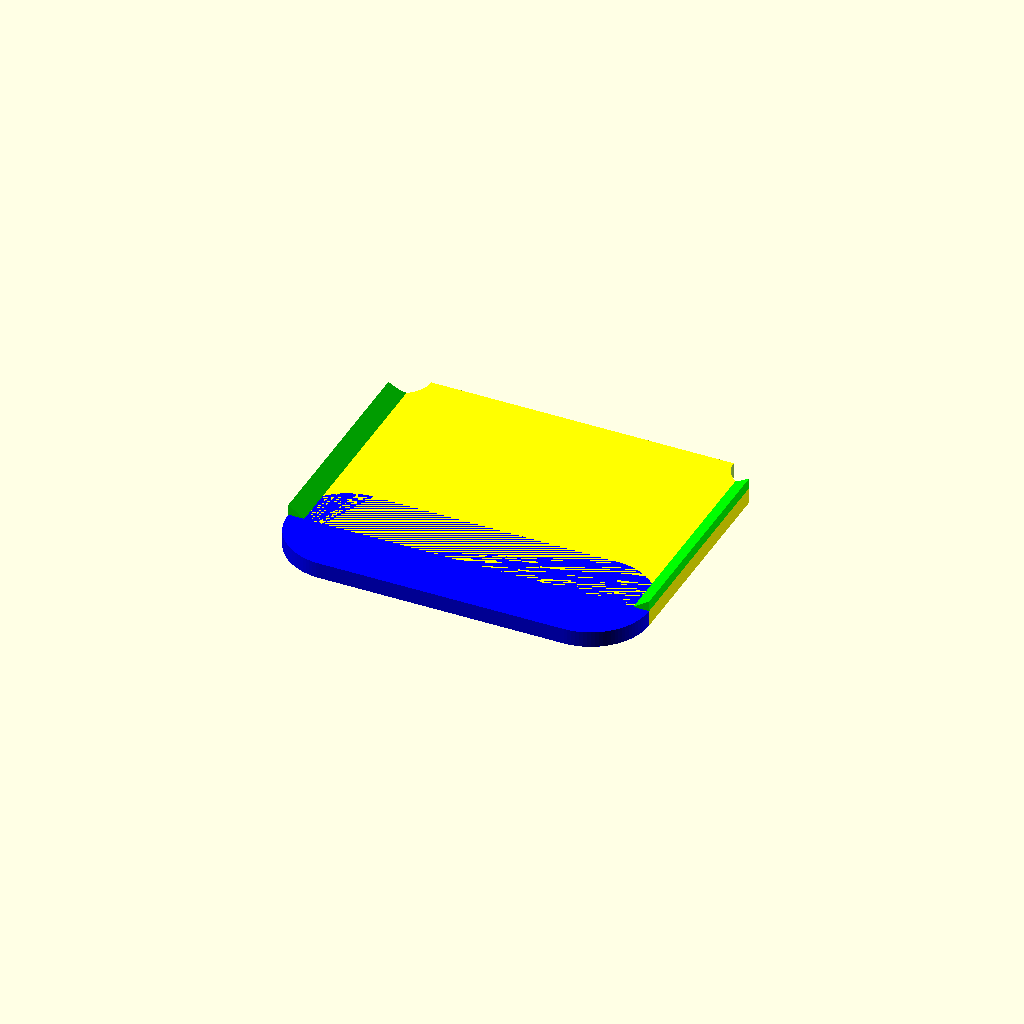
Cell 1: the model at its default parameters.
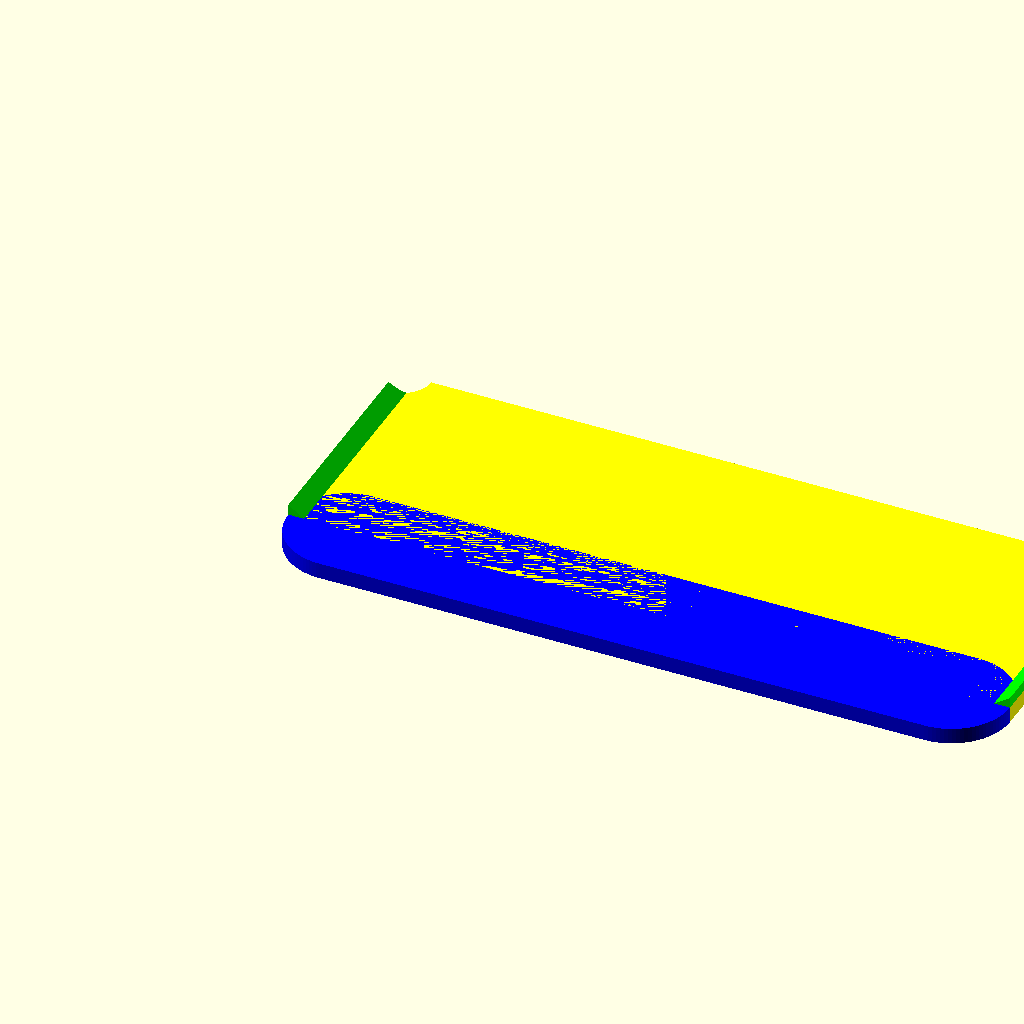
Cell 2: the same model with DIVIDER_WIDTH = 68.
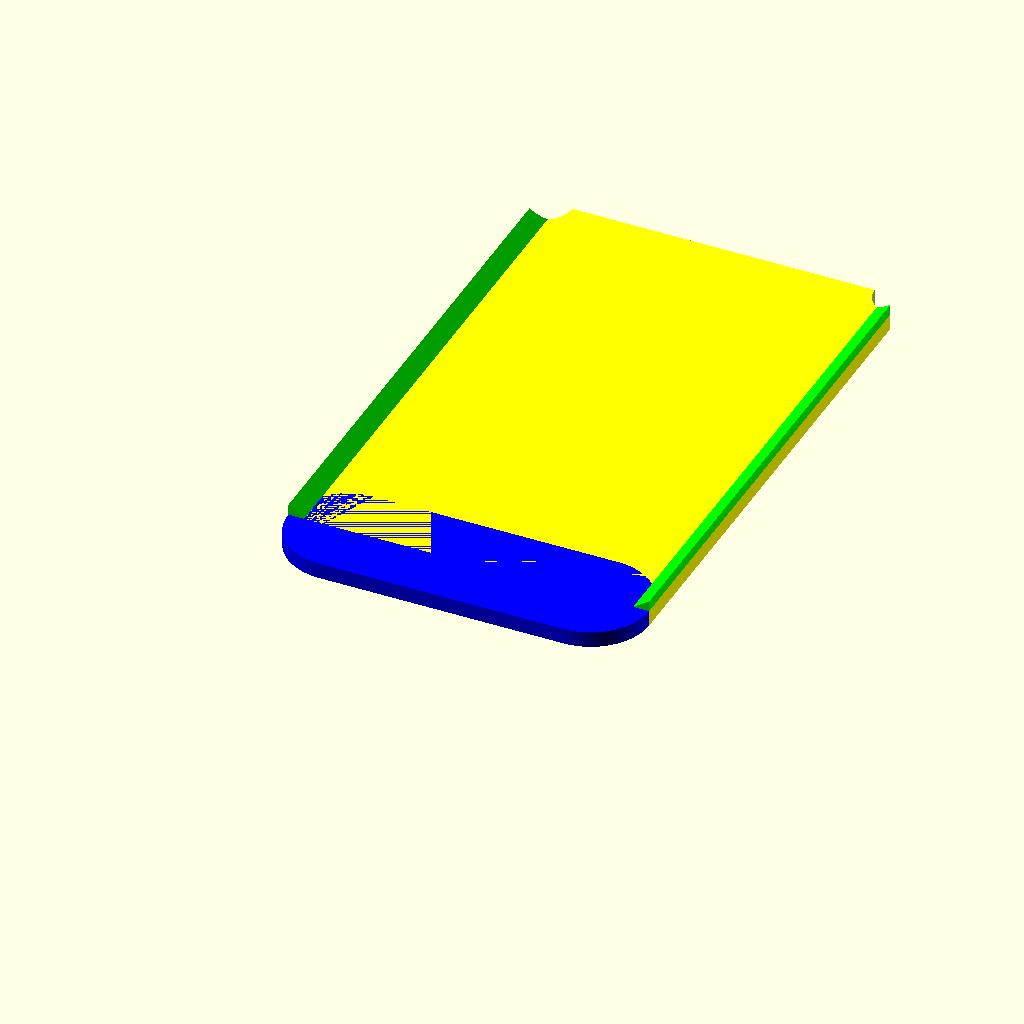
Cell 3: the same model with DIVIDER_HEIGHT = 57.
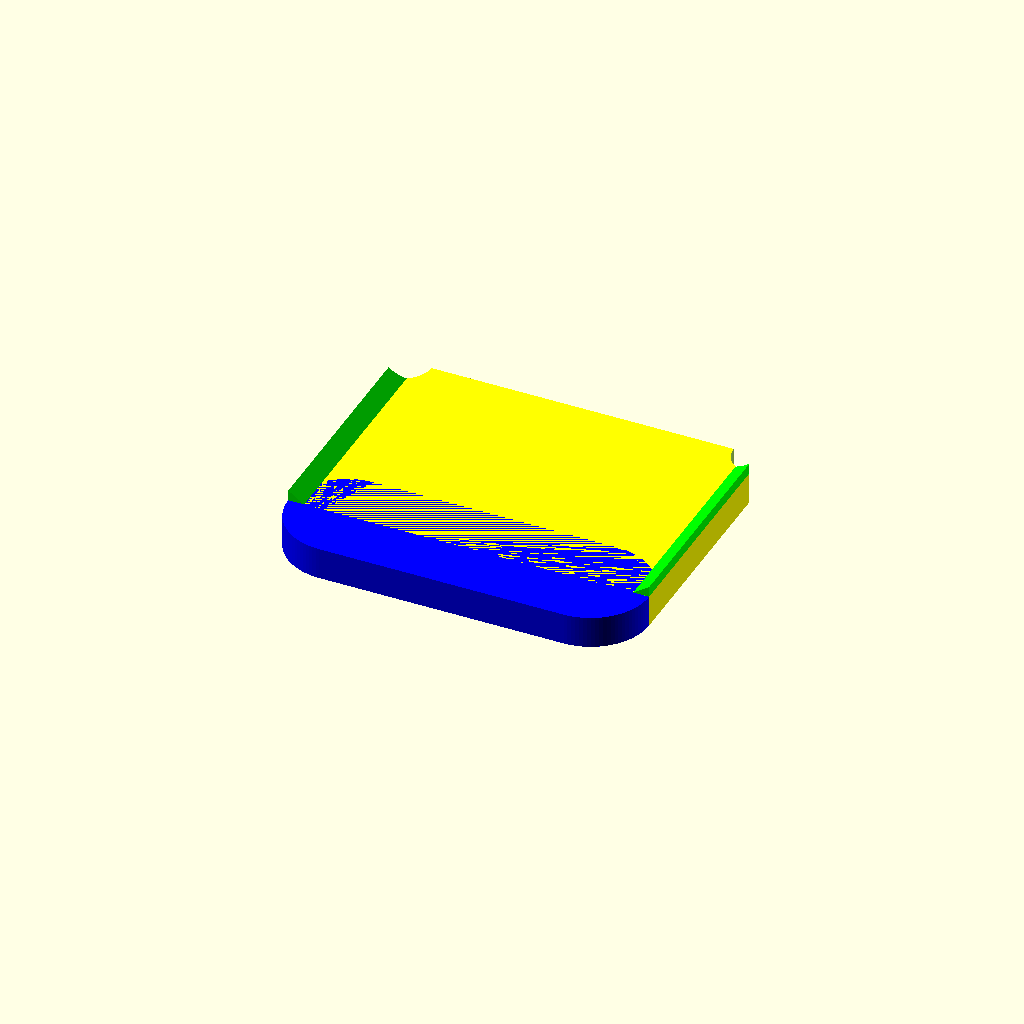
Cell 4: the same model with DIVIDER_THICKNESS = 3.
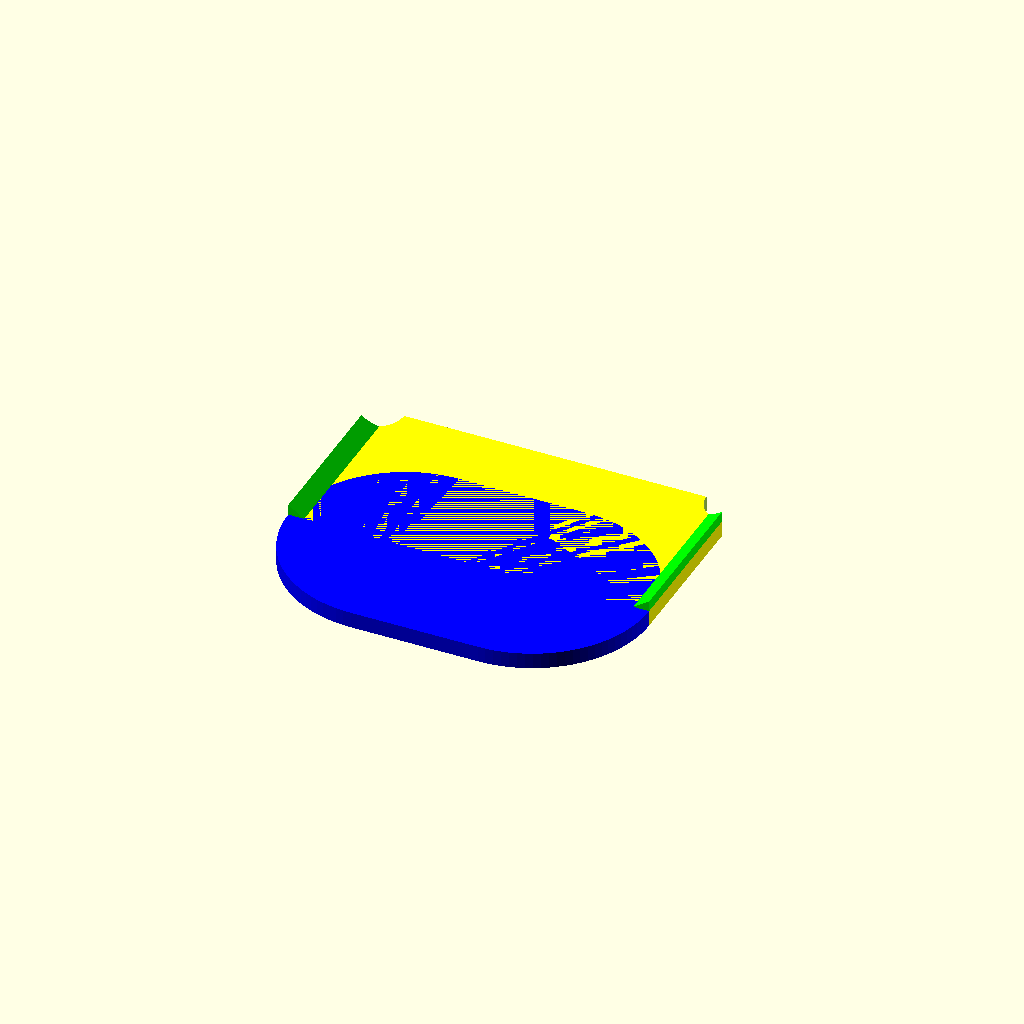
Cell 5 — DIVIDER_BOTTOM_HEIGHT set to 11, the other parameters unchanged.
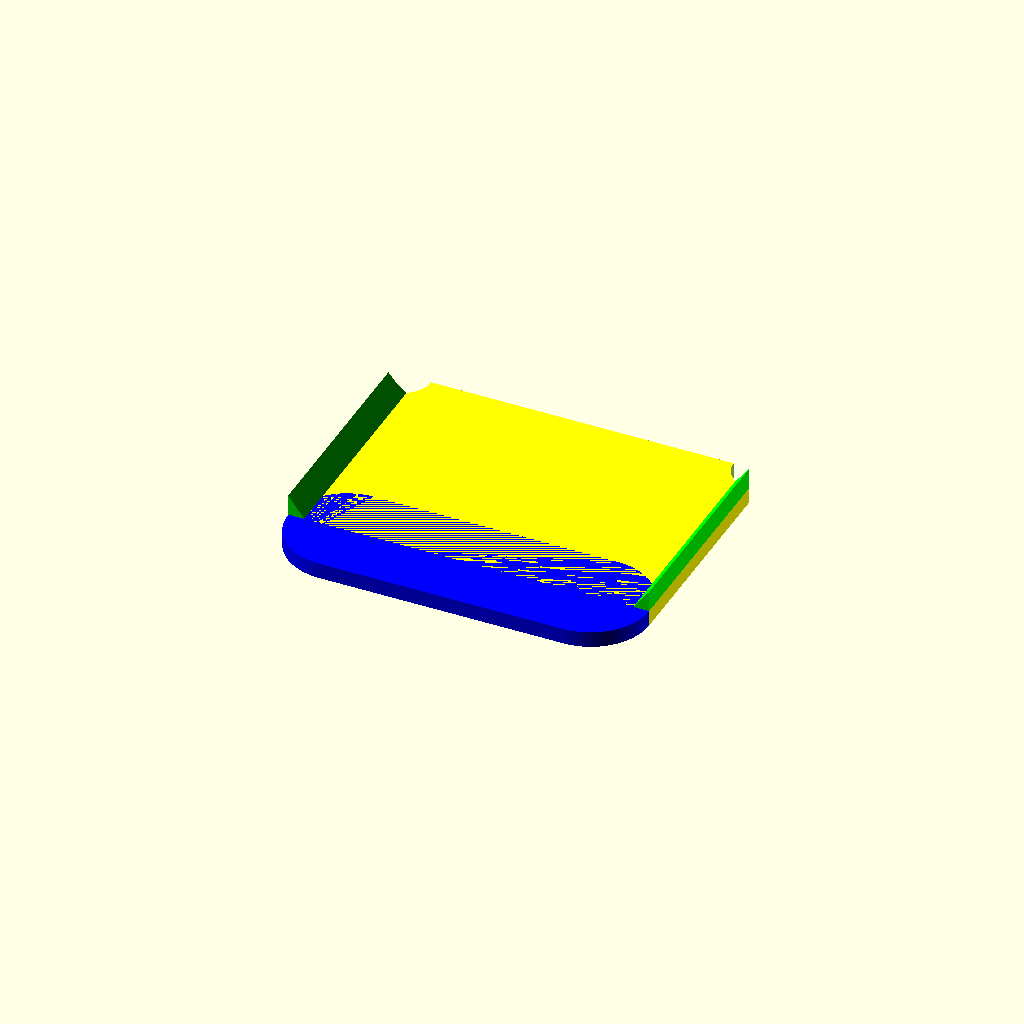
Cell 6: RAIL_HEIGHT = 2 (everything else at default).
All cells are drawn from one camera (rotation 55°, 0°, 25°, orthographic, colour scheme Cornfield), so only the parameter changes between them.
OpenSCAD source file inputs/thingiverse/files/thing-952051/plano-divider.scad:
/*
 * Author:  Jean Philippe Neumann
 * License: Creative Commons Attribution-ShareAlike 3.0 Unported License
 *          see http://creativecommons.org/licenses/by-sa/3.0/
 * URL:     http://www.thingiverse.com/thing:952051
 */

// MakerBot customizer settings:
// preview[view:south east, tilt:top diagonal]

// width of the whole divider in mm.
DIVIDER_WIDTH = 34;
// height of the whole divider in mm.
DIVIDER_HEIGHT = 28.5;
// thickness of the divider (without the side rails) in mm.
DIVIDER_THICKNESS = 1.5;

// height of the rounded bottom part in mm.
DIVIDER_BOTTOM_HEIGHT = 5.5;
// height of the rails on the side in mm.
RAIL_HEIGHT = 1.0;
// width of the rails on the side in mm.
RAIL_WIDTH = 1.5;

// cutouts for lid guide rails in some plano models (e.g. 3500) in mm. Set to 0 to disable.
CUTOUT_RADIUS = 2.75;

DIVIDER_TOP_HEIGHT = DIVIDER_HEIGHT - DIVIDER_BOTTOM_HEIGHT;

createAll();

module createAll() {
  difference() {
    createBody();
    createCutouts();
  }
}

module createBody() {
  union() {
    // main body
    color([1,1,0])
    cube([DIVIDER_WIDTH, DIVIDER_TOP_HEIGHT, DIVIDER_THICKNESS]);

    // rounded bottom
    color([0,0,1])
    hull() {
      translate([DIVIDER_BOTTOM_HEIGHT, 0, 0])
      cylinder(r=DIVIDER_BOTTOM_HEIGHT, h=DIVIDER_THICKNESS, $fn=100);

      translate([DIVIDER_WIDTH - DIVIDER_BOTTOM_HEIGHT, 0, 0])
      cylinder(r=DIVIDER_BOTTOM_HEIGHT, h=DIVIDER_THICKNESS, $fn=100);
    }

    // left rail
    createRail();

    // right rail
    translate([DIVIDER_WIDTH,DIVIDER_TOP_HEIGHT, 0])
    rotate([0,0,180])
    createRail();
  }
}

module createRail() {
  color([0,1,0])
  translate([0,DIVIDER_TOP_HEIGHT,DIVIDER_THICKNESS])
  rotate([90,0,0])
  linear_extrude(height = DIVIDER_TOP_HEIGHT)
  polygon(points = [[0, 0], [RAIL_WIDTH, 0], [0, RAIL_HEIGHT] ], paths = [[0, 1, 2]]);
}

module createCutouts() {
    translate([0, DIVIDER_TOP_HEIGHT, -1])
    cylinder(h = 100, r=CUTOUT_RADIUS, $fn=100);

    translate([DIVIDER_WIDTH, DIVIDER_TOP_HEIGHT, -1])
    cylinder(h = 100, r=CUTOUT_RADIUS, $fn=100);
}
Parameter table extracted from the source (name, type, default, range or options):
DIVIDER_WIDTH: number, default 34
DIVIDER_HEIGHT: number, default 28.5
DIVIDER_THICKNESS: number, default 1.5
DIVIDER_BOTTOM_HEIGHT: number, default 5.5
RAIL_HEIGHT: number, default 1
RAIL_WIDTH: number, default 1.5
CUTOUT_RADIUS: number, default 2.75
